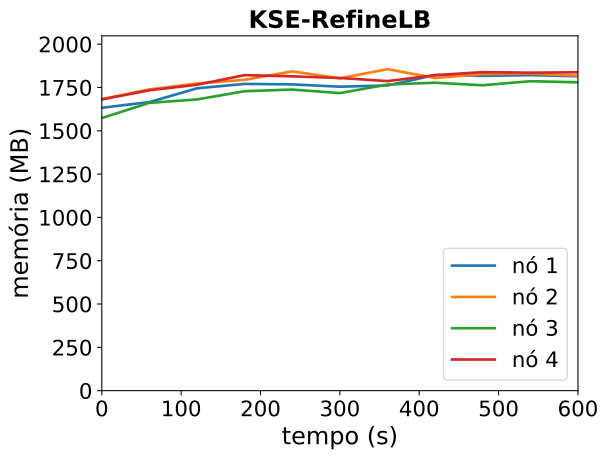

Source data for this figure (header and first rows):
timestamp, ppgcc-m02_pod_amount, ppgcc-m02_memory, ppgcc-m02_cpu, ppgcc-m03_pod_amount, ppgcc-m03_memory, ppgcc-m03_cpu, ppgcc-m04_pod_amount, ppgcc-m04_memory, ppgcc-m04_cpu, ppgcc-m05_pod_amount, ppgcc-m05_memory, ppgcc-m05_cpu
0, 10, 1672060, 1133536697, 10, 1723344, 1158381995, 10, 1611256, 941396293, 10, 1721224, 1173405169
60, 10, 1705720, 1061156847, 10, 1780500, 1221773551, 10, 1701280, 1032396232, 10, 1775608, 1208910240
120, 10, 1787032, 1095806901, 10, 1815216, 1209744988, 10, 1721212, 952200704, 10, 1808212, 1214702390
180, 10, 1813036, 1043130061, 10, 1837288, 1188333076, 10, 1769920, 1021719549, 10, 1864988, 1155322672
240, 10, 1810132, 1022009131, 10, 1887264, 1177872006, 10, 1779556, 1058177088, 10, 1857584, 1254540505
300, 10, 1796668, 1100671446, 10, 1845960, 1210442004, 10, 1758568, 933013350, 10, 1847932, 1299647066
360, 10, 1803664, 1052680576, 10, 1900112, 1282807246, 10, 1809388, 970614993, 10, 1829576, 1202533518
420, 10, 1865836, 1133179082, 10, 1847780, 1189993591, 10, 1819948, 961901039, 10, 1864608, 1283856170
480, 10, 1860456, 1068973965, 10, 1871144, 1151767765, 10, 1805080, 974704726, 10, 1882756, 1273727616
540, 10, 1864860, 1040423289, 10, 1874748, 1242022379, 10, 1828972, 944242917, 10, 1879276, 1215370343
600, 10, 1857996, 1086466379, 10, 1861316, 1225745146, 10, 1822388, 937946867, 10, 1881836, 1289582684
